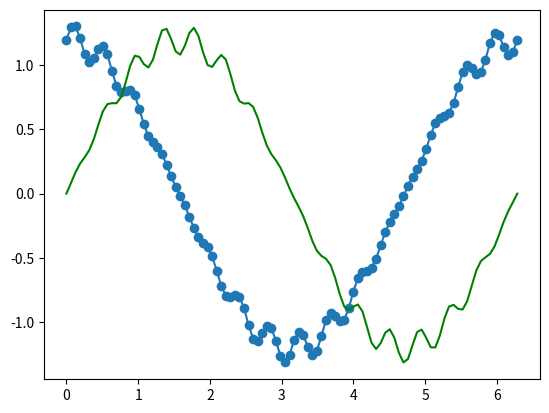

This chart was generated by the following Python code:
import numpy as np
import matplotlib.pyplot as plt
import random

#4a

t = np.arange(0, np.pi, np.pi/30)
y = np.cos(t)

sum = 0
for i in range(1, len(t)):
    sum += t[i]*y[i]

print(f'the sum is {sum}')

#4b
R = 1.2
dr = 0.1
f = 15
p = 0
theta = np.linspace(0, 2*np.pi, 100)
x = R*(1+dr*(np.sin(f*theta + p)))*np.cos(theta)
y = R*(1+dr*(np.sin(f*theta + p)))*np.sin(theta)


plt.plot(theta, x, '-o')
plt.plot(theta, y, '-g')
plt.show()


